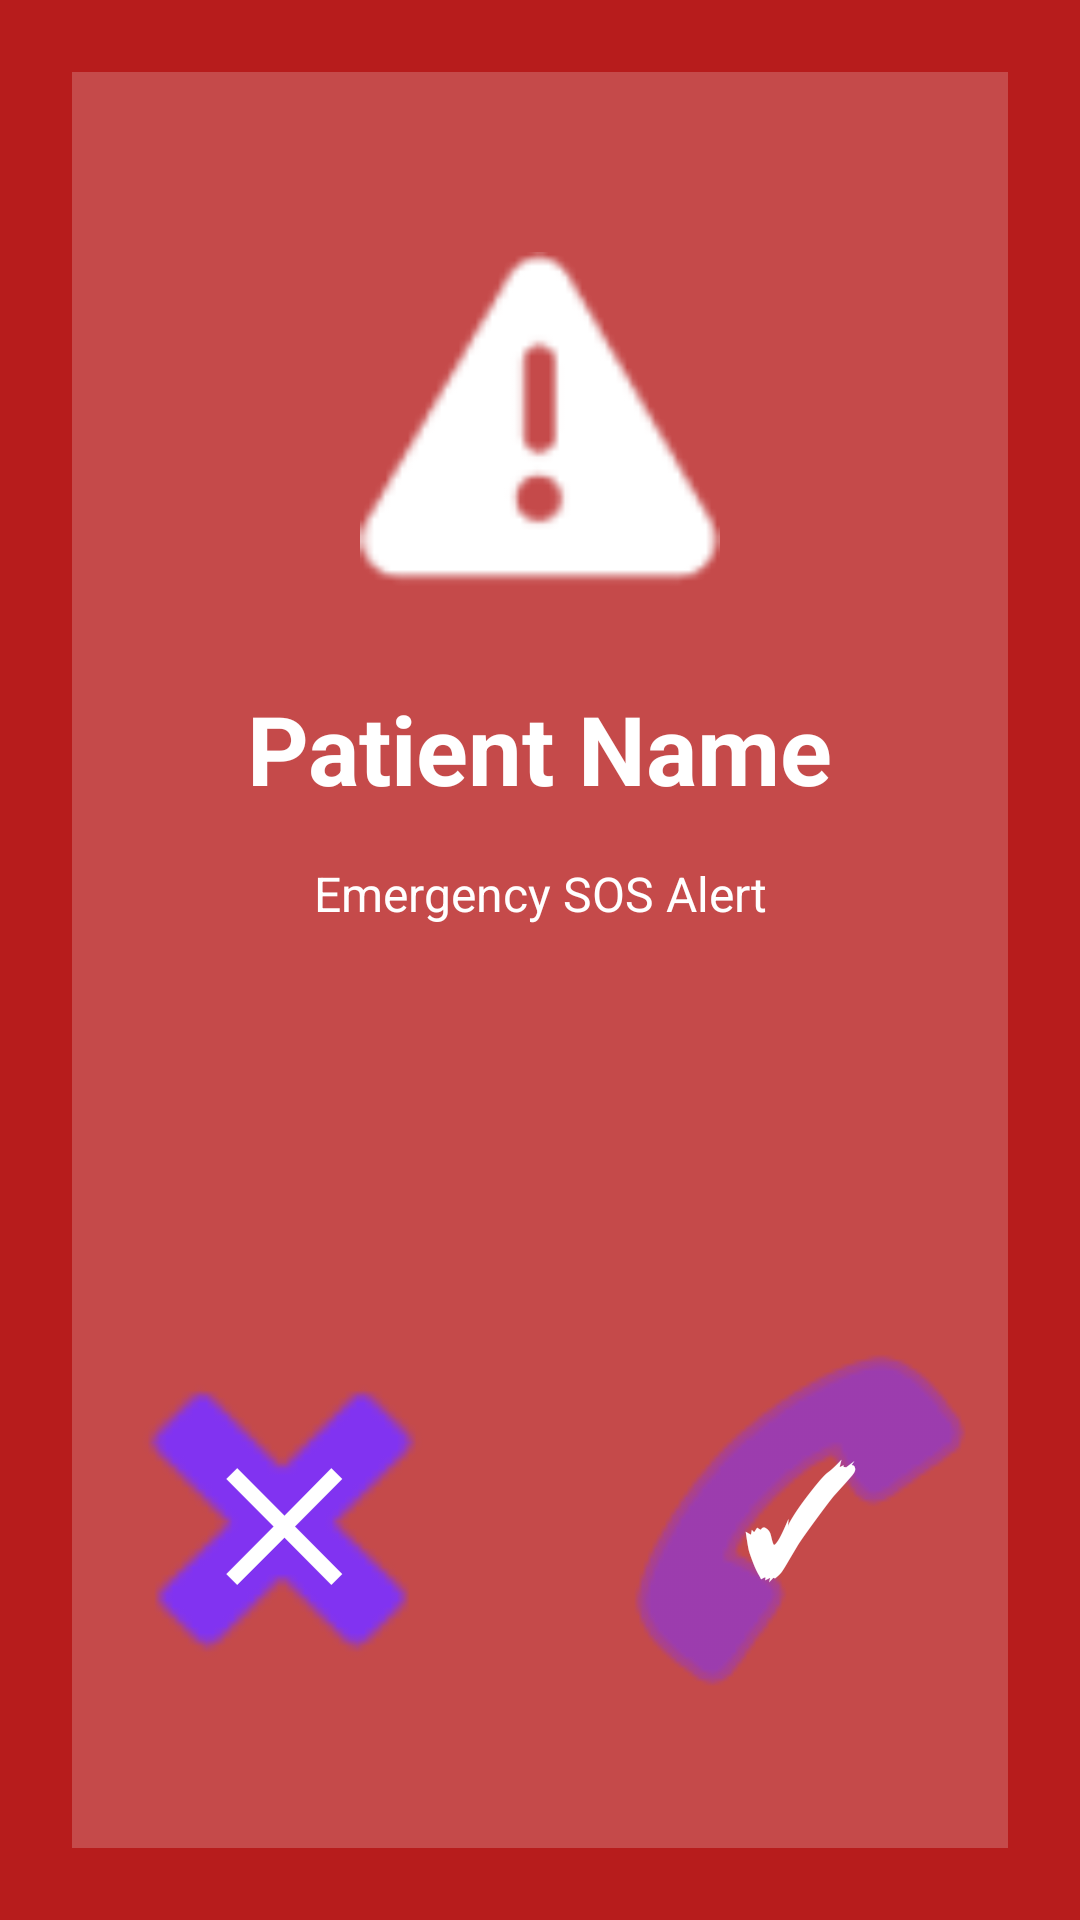

This screen was rendered from an Android layout file. Write that file and the resources it references.
<!-- AndroidManifest.xml: activity theme Theme.Healio.FullScreen -->
<!-- res/layout/activity_incoming_sos.xml -->
<?xml version="1.0" encoding="utf-8"?>
<RelativeLayout xmlns:android="http://schemas.android.com/apk/res/android"
    android:layout_width="match_parent"
    android:layout_height="match_parent"
    android:background="#B71C1C"
    android:padding="24dp">

    
    <ImageView
        android:id="@+id/ivAlertIcon"
        android:layout_width="120dp"
        android:layout_height="120dp"
        android:layout_centerHorizontal="true"
        android:layout_marginTop="60dp"
        android:src="@android:drawable/ic_dialog_alert"
        android:tint="#FFFFFF" />

    
    <TextView
        android:id="@+id/tvPatientName"
        android:layout_width="wrap_content"
        android:layout_height="wrap_content"
        android:layout_below="@id/ivAlertIcon"
        android:layout_centerHorizontal="true"
        android:layout_marginTop="24dp"
        android:text="Patient Name"
        android:textColor="#FFFFFF"
        android:textSize="32sp"
        android:textStyle="bold" />

    
    <TextView
        android:id="@+id/tvAlertInfo"
        android:layout_width="match_parent"
        android:layout_height="wrap_content"
        android:layout_below="@id/tvPatientName"
        android:layout_marginTop="16dp"
        android:gravity="center"
        android:text="Emergency SOS Alert"
        android:textColor="#FFFFFF"
        android:textSize="16sp"
        android:lineSpacingExtra="4dp" />

    
    <LinearLayout
        android:layout_width="match_parent"
        android:layout_height="wrap_content"
        android:layout_alignParentBottom="true"
        android:layout_marginBottom="40dp"
        android:orientation="horizontal"
        android:gravity="center">

        
        <Button
            android:id="@+id/btnDecline"
            android:layout_width="140dp"
            android:layout_height="140dp"
            android:layout_marginEnd="32dp"
            android:background="@android:drawable/ic_delete"
            android:backgroundTint="#F44336"
            android:text="✕"
            android:textColor="#FFFFFF"
            android:textSize="48sp"
            android:textStyle="bold" />

        
        <Button
            android:id="@+id/btnAccept"
            android:layout_width="140dp"
            android:layout_height="140dp"
            android:background="@android:drawable/ic_menu_call"
            android:backgroundTint="#4CAF50"
            android:text="✓"
            android:textColor="#FFFFFF"
            android:textSize="48sp"
            android:textStyle="bold" />

    </LinearLayout>

    
    <View
        android:id="@+id/pulseOverlay"
        android:layout_width="match_parent"
        android:layout_height="match_parent"
        android:alpha="0.2"
        android:background="#FFFFFF" />

</RelativeLayout>
<!-- resources referenced by this layout -->
<resources>
  <style name="Theme.Healio.FullScreen" parent="Theme.Healio">
          <item name="windowNoTitle">true</item>
          <item name="windowActionBar">false</item>
          <item name="android:windowFullscreen">true</item>
          <item name="android:windowContentOverlay">@null</item>
          <item name="android:windowIsTranslucent">false</item>
          <item name="android:windowIsFloating">false</item>
          <item name="android:windowShowWallpaper">false</item>
          <item name="android:windowBackground">@android:color/holo_red_dark</item>
      </style>
  <style name="Theme.Healio" parent="Theme.MaterialComponents.DayNight.DarkActionBar">
          <item name="colorPrimary">@color/purple_500</item>
          <item name="colorPrimaryVariant">@color/purple_700</item>
          <item name="colorOnPrimary">@color/white</item>
          <item name="colorSecondary">@color/teal_200</item>
          <item name="colorSecondaryVariant">@color/teal_700</item>
          <item name="colorOnSecondary">@color/black</item>
          <item name="android:statusBarColor">?attr/colorPrimaryVariant</item>
      </style>
  <color name="purple_500">#FF6200EE</color>
  <color name="purple_700">#FF3700B3</color>
  <color name="white">#FFFFFFFF</color>
  <color name="teal_200">#FF03DAC5</color>
  <color name="teal_700">#FF018786</color>
  <color name="black">#FF000000</color>
</resources>
